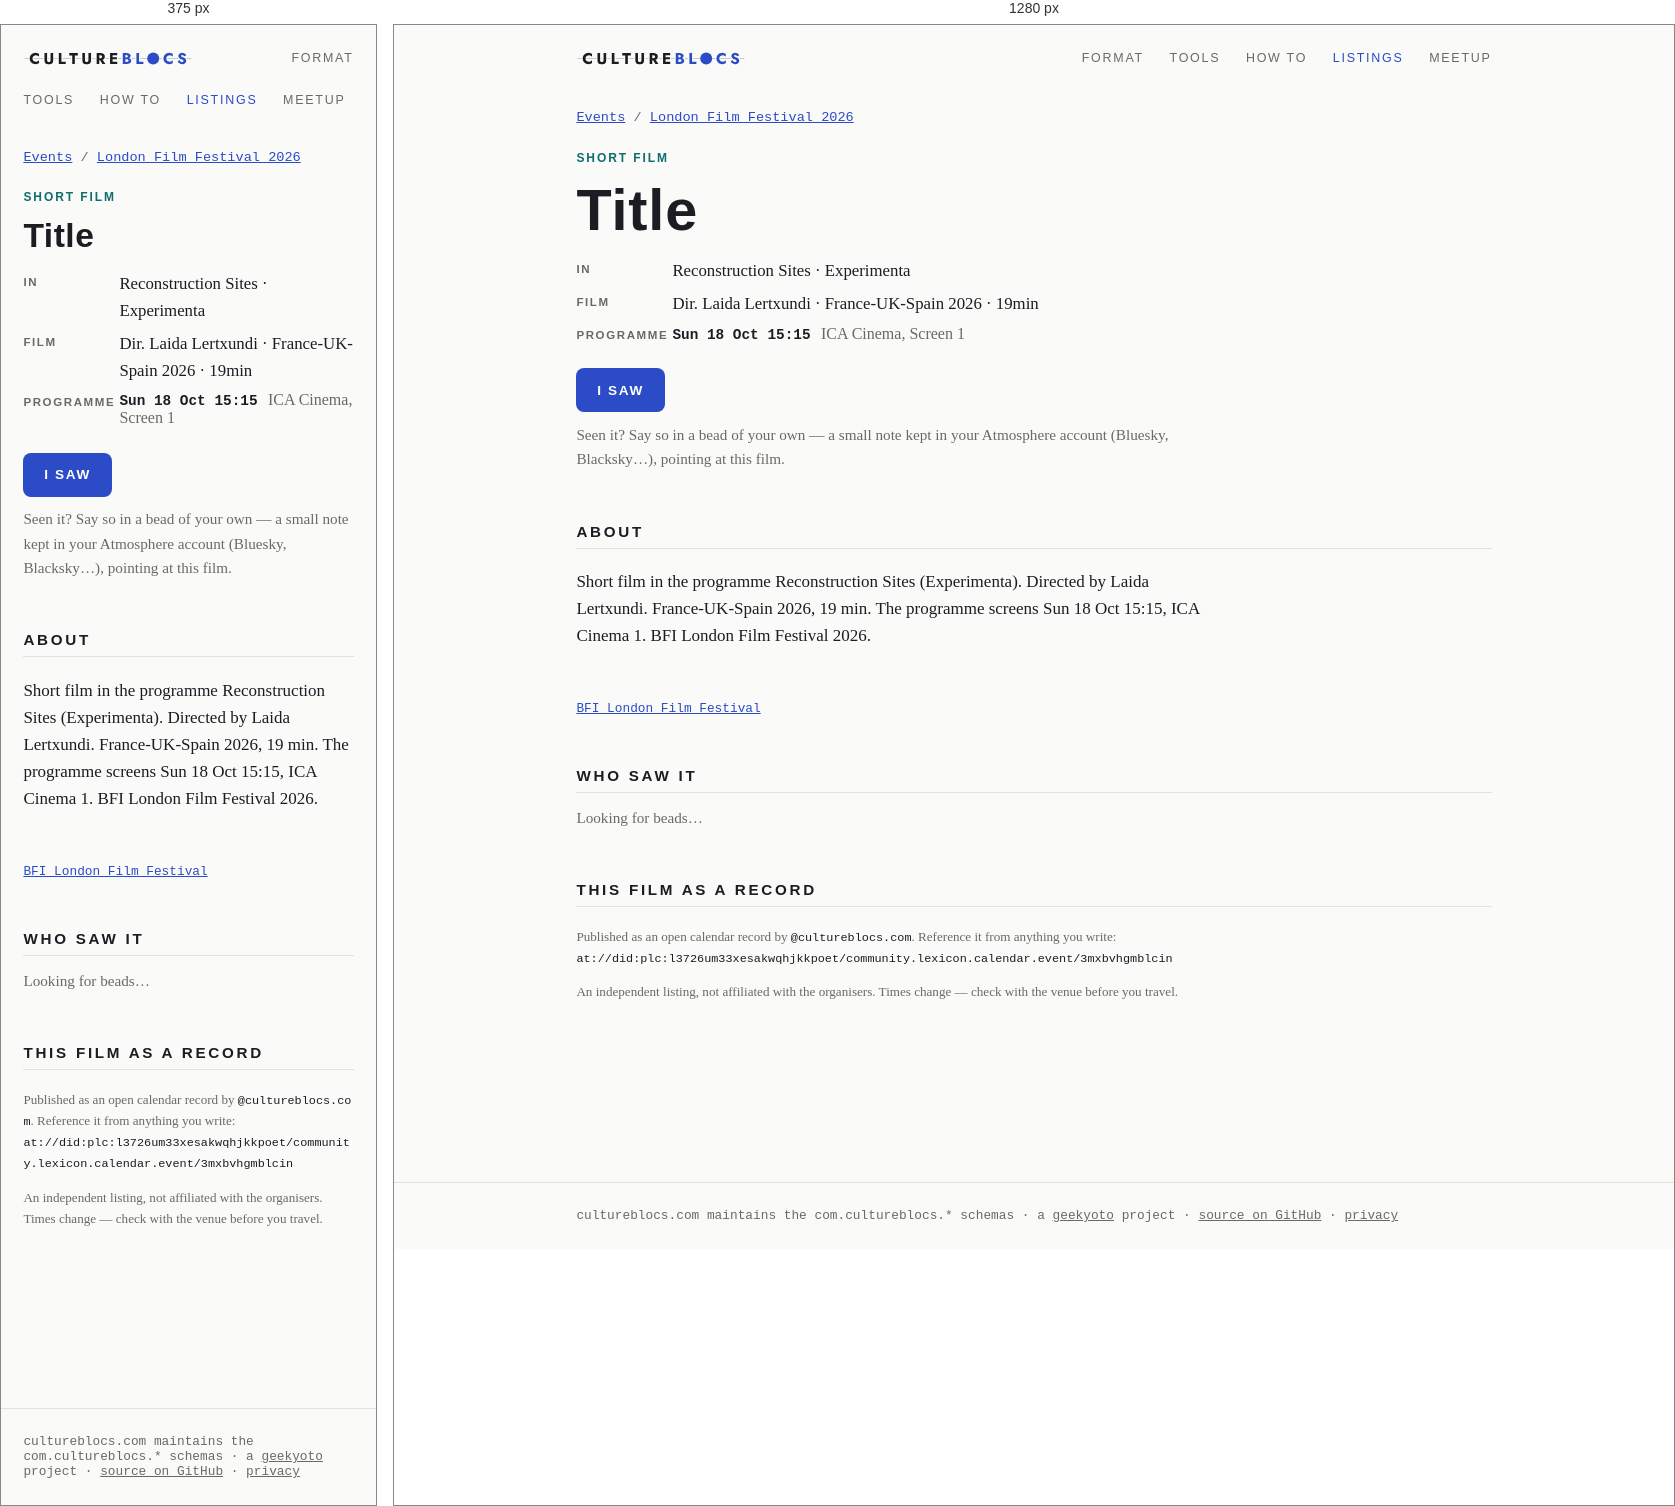
Rendered at 375 px and 1280 px, left to right.

<!-- file: index.html -->
<!doctype html>
<html lang="en">
<head>
<meta charset="utf-8">
<meta name="viewport" content="width=device-width, initial-scale=1">
<title>Title — London Film Festival 2026 — CultureBlocs</title>
<meta name="description" content="Sunday 18 October 2026, 15:15–16:57 · ICA Cinema, Screen 1. Short film in the programme Reconstruction Sites (Experimenta). Directed by Laida Lertxundi. France-UK-Spain 2026, 19 min. The programme screens Sun 18 Oct 15:15, ICA Cinema 1. BFI London Film Festiva">
<link rel="canonical" href="https://www.cultureblocs.com/events/london-film-festival/title/">
<meta property="og:type" content="website">
<meta property="og:site_name" content="CultureBlocs">
<meta property="og:title" content="Title">
<meta property="og:description" content="Sunday 18 October 2026, 15:15–16:57 · ICA Cinema, Screen 1">
<meta property="og:url" content="https://www.cultureblocs.com/events/london-film-festival/title/">
<meta property="og:image" content="https://www.cultureblocs.com/events/london-film-festival/title/og.png">
<meta property="og:image:width" content="1200">
<meta property="og:image:height" content="630">
<meta name="twitter:card" content="summary_large_image">
<link rel="stylesheet" href="/style.css">
<link rel="stylesheet" href="/events/events.css">
</head>
<body>
<nav>
  <a class="mark" href="/">Culture<span>Blocs</span></a>
  <a class="item" href="/lexicons.html">Format</a>
  <a class="item" href="/apps.html">Tools</a>
  <a class="item" href="/howto.html">How to</a>
  <a class="item" href="/events/" aria-current="page">Listings</a>
  <a class="item" href="/meetup.html">Meetup</a>
</nav>
<main>
  <p class="ev-meta"><a href="/events/">Events</a> / <a href="/events/london-film-festival/">London Film Festival 2026</a></p>
  <article class="event-page ev-films">
    <p class="ev-kind">Short film</p>
    <div class="hero"><h1>Title</h1></div>
    <dl class="ev-facts">
      <dt>In</dt><dd>Reconstruction Sites · Experimenta</dd><dt>Film</dt><dd>Dir. Laida Lertxundi · France-UK-Spain 2026 · 19min</dd>
      <dt>Programme</dt><dd><ul class="film-shows"><li><span class="sc-when">Sun 18 Oct 15:15</span> <span class="sc-where">ICA Cinema, Screen 1</span></li></ul></dd>
      
    </dl>
    <p><a class="cta" href="/went/?dir=london-film-festival&amp;event=at%3A%2F%2Fdid%3Aplc%3Al3726um33xesakwqhjkkpoet%2Fcommunity.lexicon.calendar.event%2F3mxbvhgmblcin">I saw</a></p>
    <p class="ev-intro">Seen it? Say so in a bead of your own — a small note kept in
    your Atmosphere account (Bluesky, Blacksky…), pointing at this film.</p>
    <section><h2 class="sec">About</h2><p class="ev-desc">Short film in the programme Reconstruction Sites (Experimenta). Directed by Laida Lertxundi. France-UK-Spain 2026, 19 min. The programme screens Sun 18 Oct 15:15, ICA Cinema 1. BFI London Film Festival 2026.</p></section>
    <p class="ev-links"><a href="https://whatson.bfi.org.uk/lff/Online/default.asp?BOparam::WScontent::loadArticle::permalink=reconstruction-sites-lff26" rel="noopener">BFI London Film Festival</a></p>
    <section id="who-went" class="who" data-event="at://did:plc:l3726um33xesakwqhjkkpoet/community.lexicon.calendar.event/3mxbvhgmblcin" data-went="/went/?dir=london-film-festival&amp;event=at%3A%2F%2Fdid%3Aplc%3Al3726um33xesakwqhjkkpoet%2Fcommunity.lexicon.calendar.event%2F3mxbvhgmblcin" data-said="saw it">
      <h2 class="sec">Who saw it</h2>
      <div id="who-items"><p class="ev-intro">Looking for beads…</p></div>
    </section>
    <section>
      <h2 class="sec">This film as a record</h2>
      <p class="ev-ref">Published as an open calendar record by
      <code>@cultureblocs.com</code>. Reference it from anything you write:<br>
      <code>at://did:plc:l3726um33xesakwqhjkkpoet/community.lexicon.calendar.event/3mxbvhgmblcin</code></p>
      <p class="ev-ref">An independent listing, not affiliated with the organisers. Times
      change — check with the venue before you travel.</p>
    </section>
  </article>
</main>
<footer><div class="inner">
  cultureblocs.com maintains the <code>com.cultureblocs.*</code> schemas ·
  a <a href="https://geekyoto.com">geekyoto</a> project ·
  <a href="https://github.com/Geocontrol">source on GitHub</a> ·
  <a href="/privacy.html">privacy</a>
</div></footer>
<script type="module" src="/events/who.js"></script>
</body>
</html>


/* @media block from events.css */
@media (max-width:40rem){
  .chips{flex-wrap:nowrap;overflow-x:auto;scrollbar-width:none;
    margin:0 -1.4rem;padding:0 1.4rem}
  .chips::-webkit-scrollbar{display:none}
  .chip{flex:none}
  .jump{margin:.6rem -1.4rem 0;padding:0 1.4rem .2rem}
  .ev{grid-template-columns:1fr}
  .ev-when{padding-top:0}
  section.day{scroll-margin-top:9rem}
}

/* @media block from events.css */
@media (max-width:40rem){
  .film-find,.film-find input,.film-find select{width:100%}
}